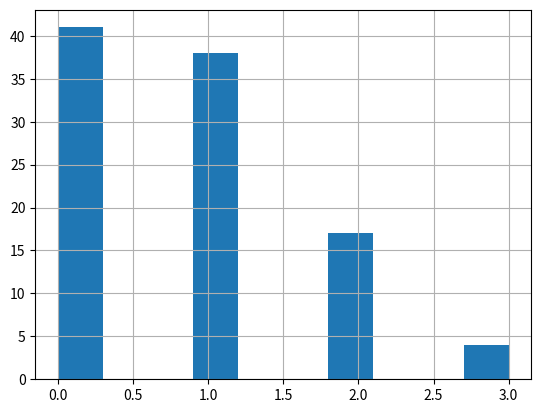

This chart was generated by the following Python code:
import pandas as pd
import numpy as np
import matplotlib.pyplot as plt
from scipy import stats

sample_means = []

for i in range(100000):
    poiss = stats.poisson.rvs(1,size=100)
    poiss_mean = np.mean(poiss)
    sample_means.append(poiss_mean)
print(poiss)

poiss_series = pd.Series(poiss)

poiss_series.hist()

#So, of course if you just draw/sample any number of numbers, it's gonna follow
#the same distribution as the probability distribution
#but to see the central limit theorem in action, you have to take the mean
#of the sample, and do that for many samples, then plot/.hist() those sample means!